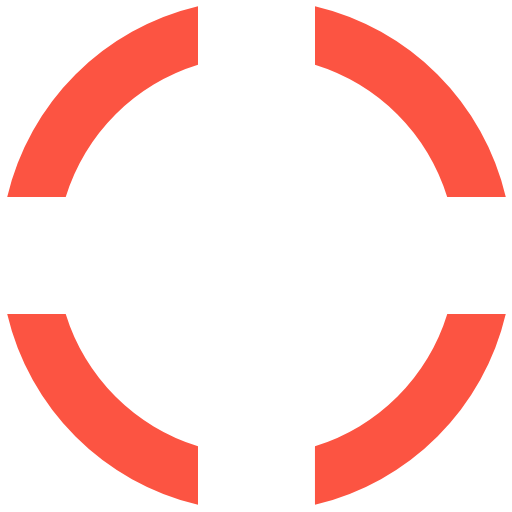
t = 0.00 s
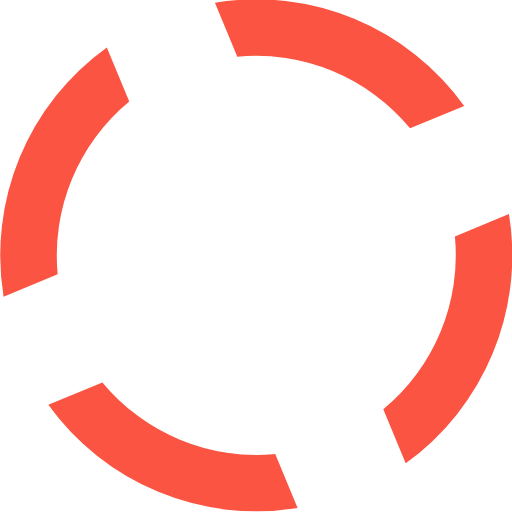
t = 0.10 s
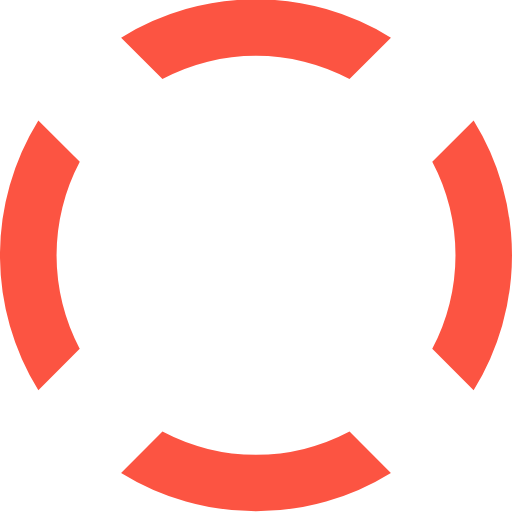
t = 0.20 s
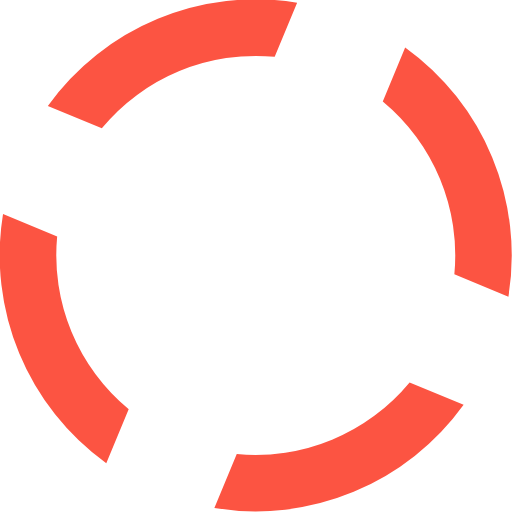
t = 0.30 s

The animated SVG that drew these frames (rendered in a browser with its animation timeline set to each time). Animation: 1 SMIL element (animateTransform=1); one cycle of 0.40 s, repeats indefinitely.

<?xml version="1.0" encoding="UTF-8" standalone="no"?><svg xmlns:svg="http://www.w3.org/2000/svg" xmlns="http://www.w3.org/2000/svg" xmlns:xlink="http://www.w3.org/1999/xlink" version="1.0" width="64px" height="64px" viewBox="0 0 128 128" xml:space="preserve"><g><path d="M78.75 16.18V1.56a64.1 64.1 0 0 1 47.7 47.7H111.8a49.98 49.98 0 0 0-33.07-33.08zM16.43 49.25H1.8a64.1 64.1 0 0 1 47.7-47.7V16.2a49.98 49.98 0 0 0-33.07 33.07zm33.07 62.32v14.62A64.1 64.1 0 0 1 1.8 78.5h14.63a49.98 49.98 0 0 0 33.07 33.07zm62.32-33.07h14.62a64.1 64.1 0 0 1-47.7 47.7v-14.63a49.98 49.98 0 0 0 33.08-33.07z" fill="#fc5442" fill-opacity="1"/><animateTransform attributeName="transform" type="rotate" from="0 64 64" to="-90 64 64" dur="400ms" repeatCount="indefinite"></animateTransform></g></svg>